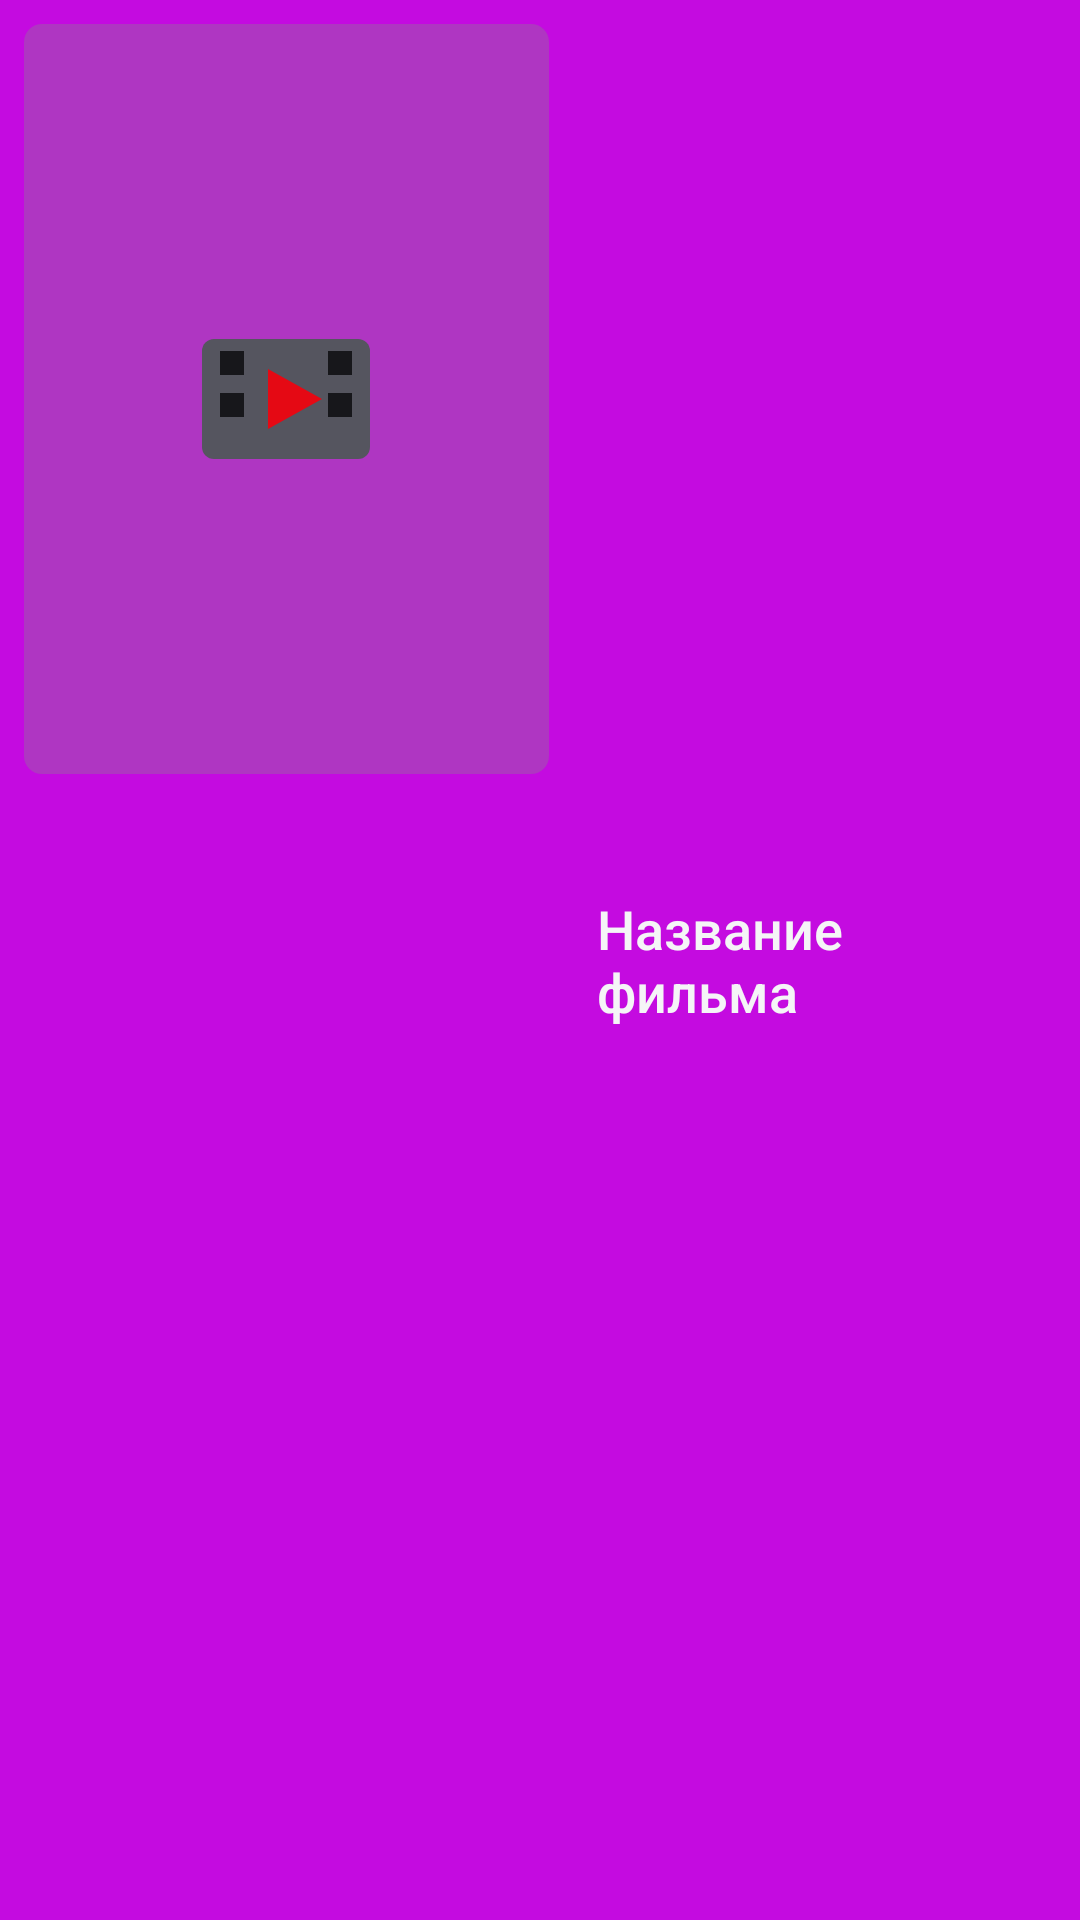

Here is an Android app screen rendered from its layout file. Give the layout XML and the strings, colors and styles it references.
<!-- AndroidManifest.xml: application theme Theme.OnlineCinema -->
<!-- res/layout/film_item.xml -->
<?xml version="1.0" encoding="utf-8"?>
<RelativeLayout xmlns:android="http://schemas.android.com/apk/res/android"
    android:layout_width="wrap_content"
    android:layout_height="wrap_content"
    android:layout_marginBottom="8dp"
    android:background="?attr/selectableItemBackground"
    android:padding="8dp">

    <ImageView
        android:id="@+id/poster"
        android:layout_width="175dp"
        android:layout_height="250dp"
        android:background="@drawable/poster_placeholder"
        android:contentDescription="@string/poster_description"
        android:scaleType="centerCrop" />

    <TextView
        android:id="@+id/title"
        android:layout_width="wrap_content"
        android:layout_height="wrap_content"
        android:layout_centerVertical="true"
        android:layout_marginStart="16dp"
        android:layout_toEndOf="@id/poster"
        android:ellipsize="end"
        android:fontFamily="sans-serif-medium"
        android:maxLines="4"
        android:text="@string/film_title_placeholder"
        android:textColor="@color/cinema_text"
        android:textSize="18sp" />

</RelativeLayout>
<!-- resources referenced by this layout -->
<resources>
  <color name="cinema_text">#F5F5F7</color>
  <!-- drawable poster_placeholder (drawable) -->
  <?xml version="1.0" encoding="utf-8"?>
  <layer-list xmlns:android="http://schemas.android.com/apk/res/android">
      <item>
          <shape android:shape="rectangle">
              <solid android:color="@color/cinema_surface_light" />
              <corners android:radius="6dp" />
          </shape>
      </item>
      <item
          android:drawable="@drawable/ic_film_placeholder"
          android:gravity="center"
          android:width="64dp"
          android:height="64dp" />
  </layer-list>
  <string name="film_title_placeholder">Название фильма</string>
  <string name="poster_description">Постер фильма</string>
  <style name="Theme.OnlineCinema" parent="Theme.Material3.Dark.NoActionBar">
          <item name="colorPrimary">@color/cinema_red</item>
          <item name="colorOnPrimary">@color/cinema_text</item>
          <item name="colorPrimaryContainer">@color/cinema_red_dark</item>
          <item name="colorOnPrimaryContainer">@color/cinema_text</item>
          <item name="colorSecondary">@color/cinema_red</item>
          <item name="colorOnSecondary">@color/cinema_text</item>
          <item name="android:colorBackground">@color/cinema_dark</item>
          <item name="colorSurface">@color/cinema_surface</item>
          <item name="colorOnSurface">@color/cinema_text</item>
          <item name="colorOnSurfaceVariant">@color/cinema_muted</item>
          <item name="android:statusBarColor">@android:color/transparent</item>
          <item name="android:navigationBarColor">@android:color/transparent</item>
          <item name="android:windowLightStatusBar">false</item>
          <item name="android:windowLightNavigationBar">false</item>
          <item name="android:windowBackground">@color/cinema_dark</item>
      </style>
  <color name="cinema_surface_light">#af36c2</color>
  <!-- drawable ic_film_placeholder (drawable) -->
  <?xml version="1.0" encoding="utf-8"?>
  <vector xmlns:android="http://schemas.android.com/apk/res/android"
      android:width="64dp"
      android:height="64dp"
      android:viewportWidth="64"
      android:viewportHeight="64">
      <path
          android:fillColor="#55555F"
          android:pathData="M8,12 L56,12 A4,4 0 0 1 60,16 L60,48 A4,4 0 0 1 56,52 L8,52 A4,4 0 0 1 4,48 L4,16 A4,4 0 0 1 8,12 Z" />
      <path
          android:fillColor="#17171B"
          android:pathData="M10,16 L18,16 L18,24 L10,24 Z M10,30 L18,30 L18,38 L10,38 Z M46,16 L54,16 L54,24 L46,24 Z M46,30 L54,30 L54,38 L46,38 Z" />
      <path
          android:fillColor="#E50914"
          android:pathData="M26,22 L44,32 L26,42 Z" />
  </vector>
  <color name="cinema_red">#eb9b23</color>
  <color name="cinema_red_dark">#B0060F</color>
  <color name="cinema_dark">#c40be0</color>
  <color name="cinema_surface">#b21ac9</color>
  <color name="cinema_muted">#9A9AA2</color>
</resources>
